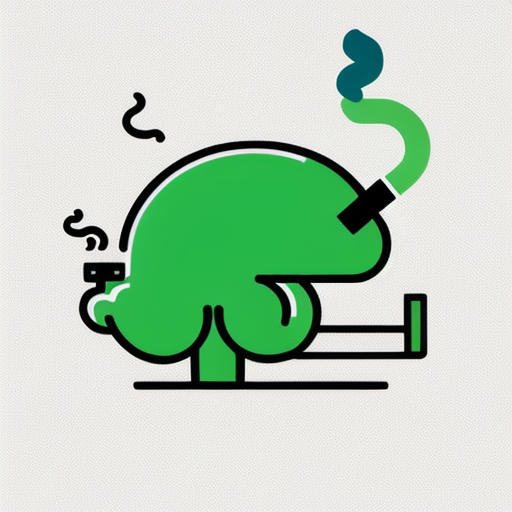
Generation parameters embedded in this image by AUTOMATIC1111 Stable Diffusion web UI or a fork of it (Forge, ...) (PNG 'parameters' text chunk):
Simple and iconic icon design of combining  smoking, cigarette and brain motifs, trending on behance ,simple, minimal, cute, happy, white background and green contents, JT
Negative prompt: photorealistic, complicated, horror, scary, shadow,  3 colors
Steps: 20, Sampler: DPM++ 2M SDE Karras, CFG scale: 8, Seed: 2161905896, Size: 512x512, Model hash: 107d2a241b, Model: cyberrealistic_v31, Version: v1.4.0-2-g8d0078b6